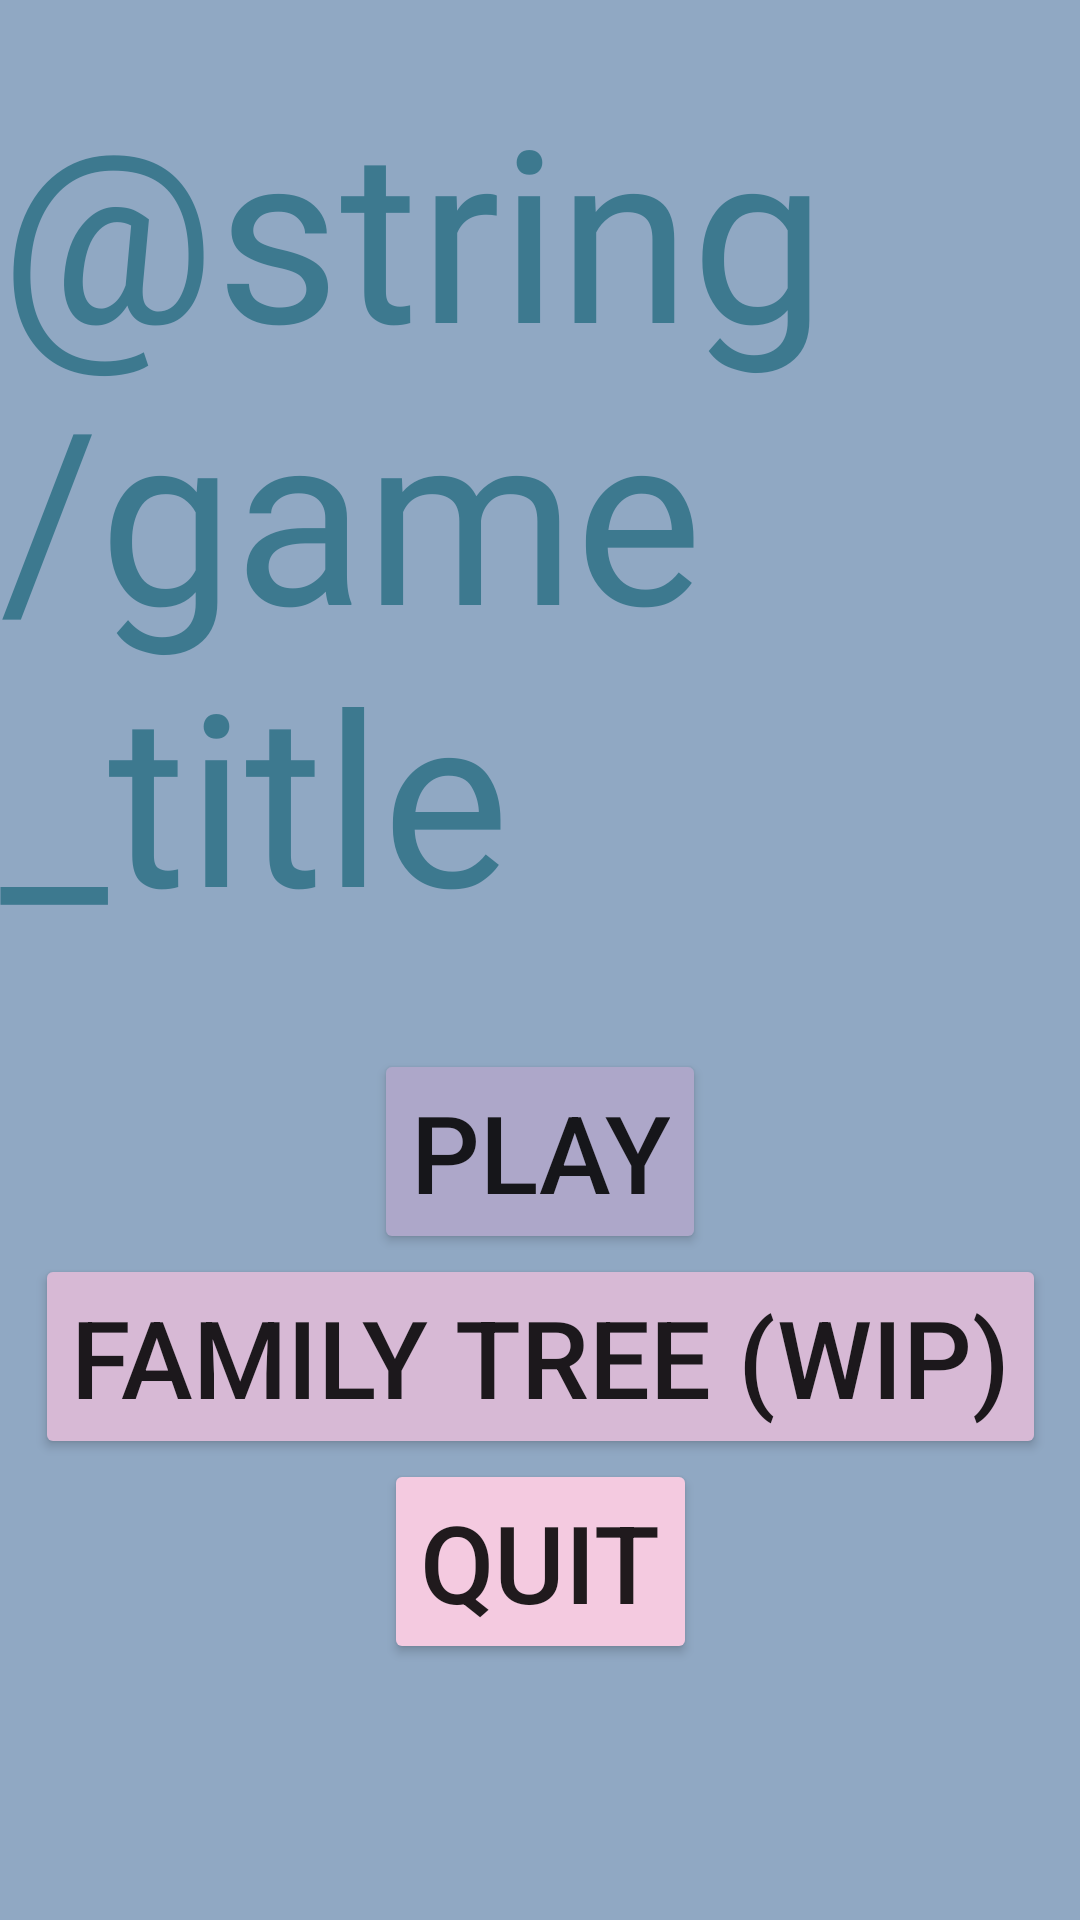

Produce the Android XML layout that renders to this screen, including the resource entries it uses.
<!-- AndroidManifest.xml: application theme Theme.PocketPet -->
<!-- res/layout/activity_main.xml -->
<?xml version="1.0" encoding="utf-8"?>
<androidx.constraintlayout.widget.ConstraintLayout xmlns:android="http://schemas.android.com/apk/res/android"
    xmlns:app="http://schemas.android.com/apk/res-auto"
    xmlns:tools="http://schemas.android.com/tools"
    android:layout_width="match_parent"
    android:layout_height="match_parent"
    android:background="@color/cadet_grey"
    tools:context=".MainActivity">

    <TextView
        android:id="@+id/title_text"
        android:layout_width="wrap_content"
        android:layout_height="wrap_content"
        android:layout_marginTop="-300dp"
        android:fontFamily="@font/chewy"
        android:text="@string/game_title"
        android:textColor="@color/teal_blue"
        android:textSize="80sp"
        app:layout_constraintBottom_toBottomOf="parent"
        app:layout_constraintEnd_toEndOf="parent"
        app:layout_constraintStart_toStartOf="parent"
        app:layout_constraintTop_toTopOf="parent" />

    <Button
        android:id="@+id/play_button"
        android:layout_width="wrap_content"
        android:layout_height="wrap_content"
        android:layout_marginTop="32dp"
        android:text="Play"
        android:textSize="36sp"
        app:backgroundTint="@color/blue_bell"
        app:layout_constraintEnd_toEndOf="parent"
        app:layout_constraintStart_toStartOf="parent"
        app:layout_constraintTop_toBottomOf="@+id/title_text" />

    <Button
        android:id="@+id/quit_button"
        android:layout_width="wrap_content"
        android:layout_height="wrap_content"
        android:text="Quit"
        android:textSize="36sp"
        app:backgroundTint="@color/mimi_pink"
        app:layout_constraintEnd_toEndOf="parent"
        app:layout_constraintStart_toStartOf="parent"
        app:layout_constraintTop_toBottomOf="@+id/family_tree" />

    <Button
        android:id="@+id/family_tree"
        android:layout_width="wrap_content"
        android:layout_height="wrap_content"
        android:text="Family tree (wip)"
        android:textSize="36sp"
        app:backgroundTint="@color/thistle"
        app:layout_constraintEnd_toEndOf="parent"
        app:layout_constraintStart_toStartOf="parent"
        app:layout_constraintTop_toBottomOf="@+id/play_button" />

</androidx.constraintlayout.widget.ConstraintLayout>
<!-- resources referenced by this layout -->
<resources>
  <color name="blue_bell">#ADA7C9</color>
  <color name="cadet_grey">#90A8C3</color>
  <color name="mimi_pink">#F4CAE0</color>
  <color name="teal_blue">#3d798f</color>
  <color name="thistle">#D7B9D5</color>
  <style name="Theme.PocketPet" parent="Theme.MaterialComponents.DayNight.DarkActionBar">
          
          <item name="colorPrimary">@color/purple_500</item>
          <item name="colorPrimaryVariant">@color/purple_700</item>
          <item name="colorOnPrimary">@color/white</item>
          
          <item name="colorSecondary">@color/teal_200</item>
          <item name="colorSecondaryVariant">@color/teal_700</item>
          <item name="colorOnSecondary">@color/black</item>
          
          <item name="android:statusBarColor" tools:targetApi="l">?attr/colorPrimaryVariant</item>
          
      </style>
  <color name="purple_500">#FF6200EE</color>
  <color name="purple_700">#FF3700B3</color>
  <color name="white">#FFFFFFFF</color>
  <color name="teal_200">#FF03DAC5</color>
  <color name="teal_700">#FF018786</color>
  <color name="black">#FF000000</color>
</resources>
